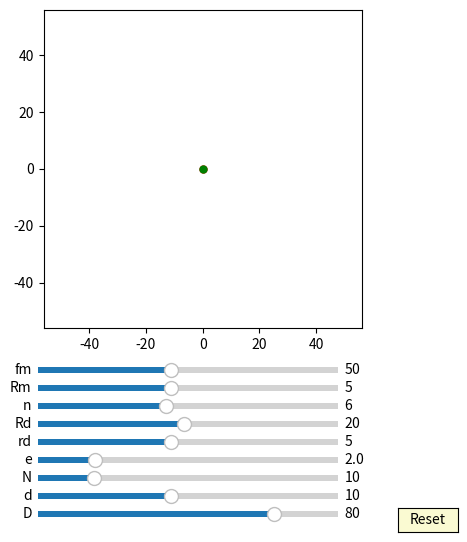

Python code for this plot:
import numpy as np
import matplotlib.pyplot as plt
import matplotlib.animation as animation
from matplotlib.widgets import Slider, Button

interval = 50 # ms, time between animation frames

fig, ax = plt.subplots(figsize=(6,6))
plt.subplots_adjust(left=0.15, bottom=0.35)

ax.set_aspect('equal')
plt.xlim(-1.4*40,1.4*40)
plt.ylim(-1.4*40,1.4*40)
#plt.grid()
t = np.linspace(0, 2*np.pi, 4000)
delta = 1


## draw pin
num_pins = 61
pins = [ax.plot([], [], 'r-')[0] for n in range(num_pins)]

def draw_pin_init():
    for p in pins:
        p.set_data([0], [0])

def pin_update(e, n,d,D,phis):
    for i in range(int(n)):    
        xa = (d/2*np.sin(t)+ D/2*np.cos(2*i*np.pi/n))
        ya = (d/2*np.cos(t) + D/2*np.sin(2*i*np.pi/n))

        x = (xa )*np.cos(-phis/(n)+np.pi/(n))-(ya )*np.sin(-phis/(n)+np.pi/(n))  + e*np.cos(phis)
        y = (xa )*np.sin(-phis/(n)+np.pi/(n))+(ya )*np.cos(-phis/(n)+np.pi/(n))  + e*np.sin(phis)
        pins[i].set_data(x,y)    


## draw inner_pin
num_inner_pins = 10
inner_pins = [ax.plot([], [], 'g-')[0] for n in range(num_inner_pins)]

def draw_inner_pin_init():
    for p in inner_pins:
        p.set_data([0], [0])

def inner_pin_update(n,N,rd,Rd,phi):
    for i in range(int(n)):    
        x = (rd*np.sin(t)+ Rd*np.cos(2*i*np.pi/n))*np.cos(-phi/(N-1)) - (rd*np.cos(t) + Rd*np.sin(2*i*np.pi/n))*np.sin(-phi/(N-1))
        y = (rd*np.sin(t)+ Rd*np.cos(2*i*np.pi/n))*np.sin(-phi/(N-1)) + (rd*np.cos(t) + Rd*np.sin(2*i*np.pi/n))*np.cos(-phi/(N-1))
        inner_pins[i].set_data(x,y)


## draw drive_pin
d0, = ax.plot([0],[0],'k-')

def drive_pin_update(r):
    x = r*np.sin(t)
    y = r*np.cos(t)
    d0.set_data([x], [y])


#inner circle:
num_inner_circles = 10
inner_circles = [ax.plot([], [], 'r-')[0] for n in range(num_inner_circles)]

def draw_inner_circle_init():
    for p in inner_circles:
        p.set_data([0], [0])

def update_inner_circle(e,n,N,rd,Rd, phi):
    for i in range(int(n)):
        x = ((rd+e)*np.cos(t)+Rd*np.cos(2*i*np.pi/n))*np.cos(-phi/(N-1)) - ((rd+e)*np.sin(t)+Rd*np.sin(2*i*np.pi/n))*np.sin(-phi/(N-1)) + e*np.cos(phi)
        y = ((rd+e)*np.cos(t)+Rd*np.cos(2*i*np.pi/n))*np.sin(-phi/(N-1)) + ((rd+e)*np.sin(t)+Rd*np.sin(2*i*np.pi/n))*np.cos(-phi/(N-1)) + e*np.sin(phi)
        inner_circles[i].set_data(x,y)
 

##inner pinA:
inner_pinA, = ax.plot([0],[0],'r-')
dotA, = ax.plot([0],[0], 'ro', ms=5)

def update_inner_pinA(e,Rm, phi):
    x = (Rm+e)*np.cos(t)+e*np.cos(phi)
    y = (Rm+e)*np.sin(t)+e*np.sin(phi)
    inner_pinA.set_data([x], [y])
    
    x1 = (Rm+e)*np.cos(phi)+e*np.cos(phi)
    y1 = (Rm+e)*np.sin(phi)+e*np.sin(phi)
    dotA.set_data([x1], [y1])


##inner pinC:
inner_pinC, = ax.plot([0],[0],'r-.')

def update_inner_pinC(e,D, N, phi):
    x = (D/2)*np.cos(t)*np.cos(-phi/(N)) - (D/2)*np.sin(t)*np.sin(-phi/(N)) +e*np.cos(phi)
    y = (D/2)*np.cos(t)*np.sin(-phi/(N)) + (D/2)*np.sin(t)*np.cos(-phi/(N)) +e*np.sin(phi)
    inner_pinC.set_data([x], [y])


##ehypocycloidD:
ehypocycloidD, = ax.plot([0],[0],'b-')

def update_ehypocycloidD(e,n,D,d, phis):
    RD=D/2
    rd=d/2
    rc = (n+1)*(RD/n)
    rm = (RD/n)
    xa = (rc-rm)*np.cos(t)+e*np.cos((rc-rm)/rm*t)
    ya = (rc-rm)*np.sin(t)-e*np.sin((rc-rm)/rm*t)

    dxa = (rc-rm)*(-np.sin(t)-(e/rm)*np.sin((rc-rm)/rm*t))
    dya = (rc-rm)*(np.cos(t)-(e/rm)*np.cos((rc-rm)/rm*t))

    x = (xa - (rd)/np.sqrt(dxa**2 + dya**2)*(-dya))*np.cos( np.pi/(n+1)) - (ya - (rd)/np.sqrt(dxa**2 + dya**2)*dxa)*np.sin( np.pi/(n+1)) 
    y = (xa - (rd)/np.sqrt(dxa**2 + dya**2)*(-dya))*np.sin( np.pi/(n+1)) + (ya - (rd)/np.sqrt(dxa**2 + dya**2)*dxa)*np.cos( np.pi/(n+1))
    ehypocycloidD.set_data([x], [y])


##ehypocycloid_Pin1:
ehypocycloid_Pin1, = ax.plot([0],[0],'g-')
edot_Pin1, = ax.plot([0],[0], 'go', ms=5)

def update_ehypocycloid_Pin1(e,n,D,d, phis):

    RD=D/2
    rd=d/2
    rc = (n+1)*(RD/n)
    rm = (RD/n)
    xa = (rc-rm)*np.cos(t)-e*np.cos((n-1)*t)
    ya = (rc-rm)*np.sin(t)+e*np.sin((n-1)*t)

    dxa = (rc-rm)*(-np.sin(t)+(e/rm)*np.sin((n-1)*t))
    dya = (rc-rm)*(np.cos(t)+(e/rm)*np.cos((n-1)*t))

    xa1 = (xa - (rd-e)/np.sqrt(dxa**2 + dya**2)*(-dya))
    ya1 = (ya - (rd-e)/np.sqrt(dxa**2 + dya**2)*dxa)

    x = (xa1 )*np.cos(-phis/(n))-(ya1 )*np.sin(-phis/(n))  + e*np.cos(phis)  #旋转 + 自转
    y = (xa1 )*np.sin(-phis/(n))+(ya1 )*np.cos(-phis/(n))  + e*np.sin(phis)
    
    ehypocycloid_Pin1.set_data([x], [y])
    edot_Pin1.set_data([x[0]], [y[0]])


axcolor = 'lightgoldenrodyellow'

ax_fm = plt.axes([0.25, 0.27, 0.5, 0.02], facecolor=axcolor)
ax_Rm = plt.axes([0.25, 0.24, 0.5, 0.02], facecolor=axcolor)
ax_n = plt.axes([0.25, 0.21, 0.5, 0.02], facecolor=axcolor)
ax_Rd = plt.axes([0.25, 0.18, 0.5, 0.02], facecolor=axcolor)
ax_rd = plt.axes([0.25, 0.15, 0.5, 0.02], facecolor=axcolor)
ax_e = plt.axes([0.25, 0.12, 0.5, 0.02], facecolor=axcolor)
ax_N = plt.axes([0.25, 0.09, 0.5, 0.02], facecolor=axcolor)
ax_d = plt.axes([0.25, 0.06, 0.5, 0.02], facecolor=axcolor)
ax_D = plt.axes([0.25, 0.03, 0.5, 0.02], facecolor=axcolor)

sli_fm = Slider(ax_fm, 'fm', 10, 100, valinit=50, valstep=delta)
sli_Rm = Slider(ax_Rm, 'Rm', 1, 10, valinit=5, valstep=delta)
sli_n = Slider(ax_n, 'n', 3, 10, valinit=6, valstep=delta)
sli_Rd = Slider(ax_Rd, 'Rd', 1, 40, valinit=20, valstep=delta)
sli_rd = Slider(ax_rd, 'rd', 1, 10, valinit=5, valstep=delta)
sli_e = Slider(ax_e, 'e', 0.1, 10, valinit=2, valstep=delta/10)
sli_N = Slider(ax_N, 'N', 3, 40, valinit=10, valstep=delta)
sli_d = Slider(ax_d, 'd', 2, 20, valinit=10,valstep=delta)
sli_D = Slider(ax_D, 'D', 5, 100, valinit=80,valstep=delta)

def update(val):
    sfm = sli_Rm.val
    sRm = sli_Rm.val
    sRd = sli_Rd.val
    sn = sli_n.val
    srd = sli_rd.val    
    se = sli_e.val
    sN = sli_N.val
    sd = sli_d.val
    sD = sli_D.val
    ax.set_xlim(-1.4*0.5*sD,1.4*0.5*sD)
    ax.set_ylim(-1.4*0.5*sD,1.4*0.5*sD)


sli_fm.on_changed(update)
sli_Rm.on_changed(update)
sli_Rd.on_changed(update)
sli_n.on_changed(update)
sli_rd.on_changed(update)
sli_e.on_changed(update)
sli_N.on_changed(update)
sli_d.on_changed(update)
sli_D.on_changed(update)

resetax = plt.axes([0.85, 0.01, 0.1, 0.04])
button = Button(resetax, 'Reset', color=axcolor, hovercolor='0.975')

def reset(event):
    sli_fm.reset()    
    sli_Rm.reset()
    sli_n.reset()
    sli_rd.reset()
    sli_Rd.reset()    
    sli_e.reset()
    sli_N.reset()
    sli_d.reset()
    sli_D.reset()

button.on_clicked(reset)

def animate(frame):
    sfm = sli_fm.val
    sRm = sli_Rm.val
    sRd = sli_Rd.val
    sn = sli_n.val
    srd = sli_rd.val    
    se = sli_e.val
    sN = sli_N.val
    sd = sli_d.val
    sD = sli_D.val
    frame = frame+1
    phi = 2*np.pi*frame/sfm


    draw_pin_init()
    draw_inner_pin_init()
    draw_inner_circle_init()
    pin_update(se,sN,sd,sD,phi)
    update_inner_pinA(se,sRm, phi)

    inner_pin_update(sn,sN,srd,sRd,phi)
    drive_pin_update(sRm)
    update_inner_circle(se,sn,sN,srd,sRd, phi)


    update_ehypocycloidD(se,sN,sD,sd, phi)
    update_inner_pinC(se,sD,sN, phi)

    update_ehypocycloid_Pin1(se,sN,sD,sd, phi)
    fig.canvas.draw_idle()


ani = animation.FuncAnimation(fig, animate,frames=sli_fm.val*(sli_N.val-1), interval=interval)
dpi=100
plt.show()
